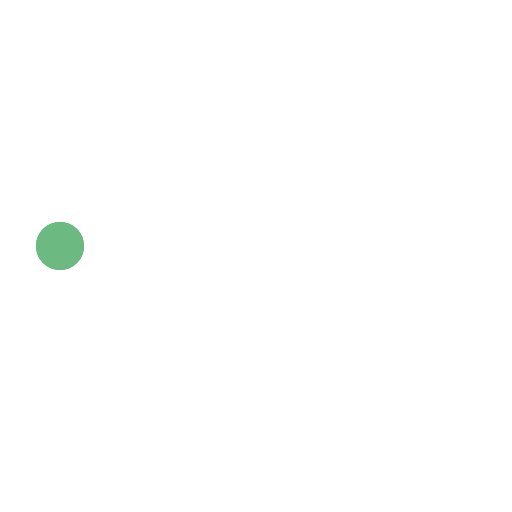
t = 0.00 s
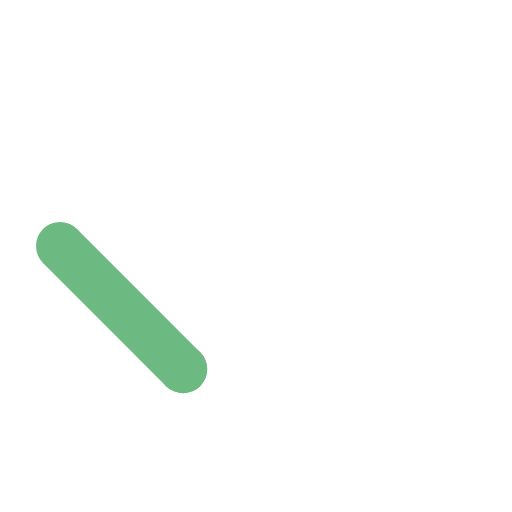
t = 0.06 s
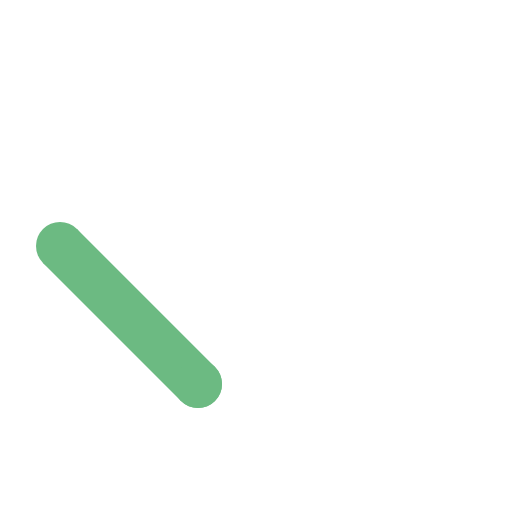
t = 0.14 s
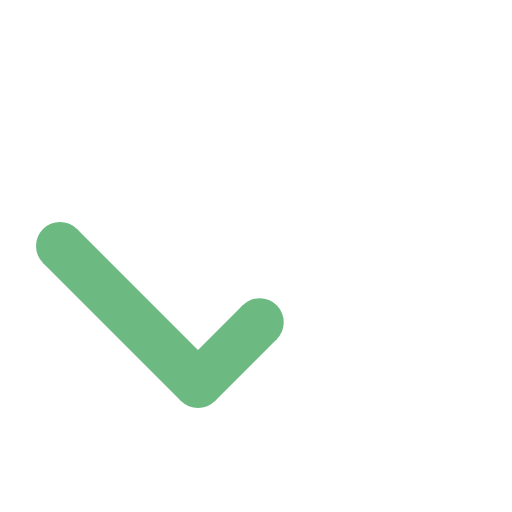
t = 0.19 s
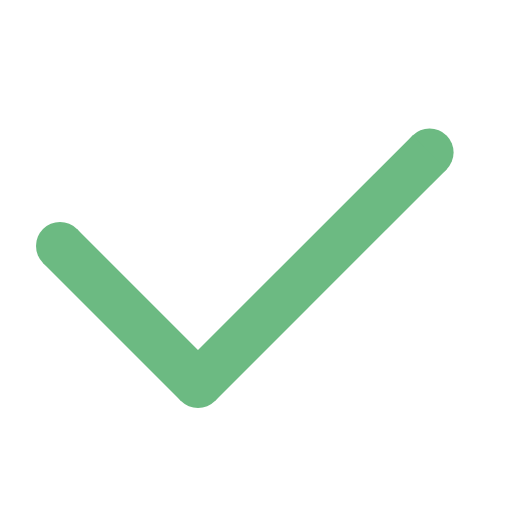
t = 0.29 s
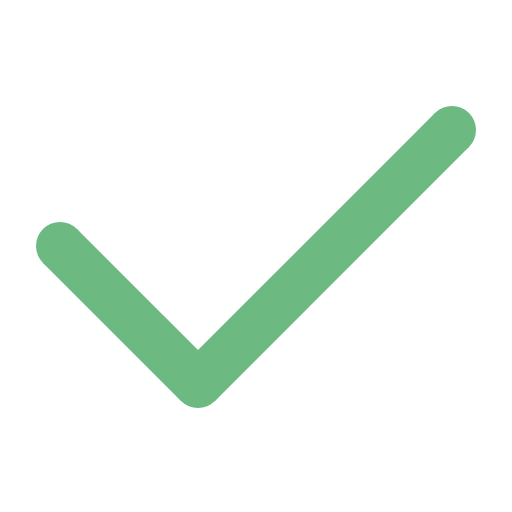
t = 0.34 s

The animated SVG that drew these frames (rendered in a browser with its animation timeline set to each time). Animation: 4 SMIL elements (animateTransform=4); one cycle of 0.34 s.

<svg width="256" height="256" viewBox="0 0 256 256" fill="none" xmlns="http://www.w3.org/2000/svg">
<circle cx="30" cy="123" r="12" fill="#6CBA82"/>
<circle cx="0" cy="0" r="12" fill="#6CBA82">
    <animateTransform
        attributeName="transform"
        type="translate"
        dur="0.3367"
        calcMode="spline"
        values="30,123;99,192;99,192;99,192"
        keyTimes="0; 0.25; 0.4; 1"
        keySplines="0.5 0 0.5 1;
                    0 0 0 1;
                    0.25 0 0.5 1;"
        fill="freeze"
    />
</circle>
<circle cx="0" cy="0" r="12" fill="#6CBA82">
    <animateTransform
        attributeName="transform"
        type="translate"
        calcMode="spline"
        dur="0.3367"
        values="30,123;99,192;99,192;226,65"
        keyTimes="0; 0.25; 0.4; 1"
        keySplines="0.5 0 0.5 1;
                    0 0 0 1;
                    0.25 0 0.5 1;"
        fill="freeze"
    />
</circle>
<g transform="translate(30 123) rotate(45 0 0)">
    <path
        d="M0 0L97.581 0"
        stroke="#6CBA82"
        stroke-width="24"
        stroke-linecap="butt"
        stroke-linejoin="butt"
    >
        <animateTransform
            attributeName="transform"
            type="scale"
            calcMode="spline"
            dur="0.3367"
            values="0,1;1,1;1,1;1,1"
            keyTimes="0; 0.25; 0.4; 1"
            keySplines="0.5 0 0.5 1;
                        0 0 0 1;
                        0.25 0 0.5 1;"
            fill="freeze"
        />
    </path>
</g>
<g transform="translate(99 192) rotate(-45 0 0)">
    <path
        d="M0 0L179.605 0"
        stroke="#6CBA82"
        stroke-width="24"
        stroke-linecap="butt"
        stroke-linejoin="butt"
    >
        <animateTransform
            attributeName="transform"
            type="scale"
            calcMode="spline"
            dur="0.3367"
            values="0,0;0,1;0,1;1,1"
            keyTimes="0; 0.25; 0.4; 1"
            keySplines="0.5 0 0.5 1;
                        0 0 0 1;
                        0.25 0 0.5 1;"
            fill="freeze"
        />
    </path>
</g>
</svg>
